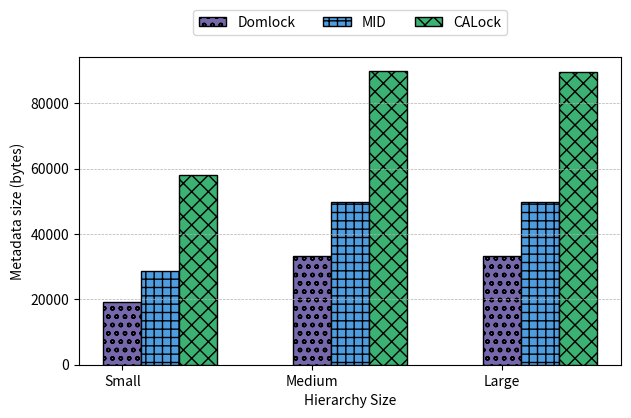

Here is the Python script that generated this plot: (Note: this script raises an exception after producing the figure.)
# Import the necessary modules
import matplotlib.pyplot as plt
import pandas as pd
import numpy as np
import sys
# Initialize the lists for X and Y

hierarchySize = ("Small", "Medium", "Large")
DomLock =  (19088,33264,33200)
CALock=(58064, 89804,89700)
MID = (28632,49896, 49800)



patterns = [ "//","\\\\","oo", "++","xx"]
width = 0.2

r1 = np.arange(len(hierarchySize)) # the label locations
r2 = [x + width for x in r1]
r3 = [x + width for x in r2]


# # Add some text for labels, title and custom x-axis tick labels, etc.
# ax.set_ylabel('Label Assignment Time (ns logScale)')
# ax.set_xlabel('Size of the hierarchy')
# ax.set_xticks(x + width, LockType)
# ax.set_yscale("log")
# ax.legend()
#
# plt.show()
# plt.rcParams['figure.figsize'] = [4.5, 2]
plt.figure(figsize=(7, 4))
plt.bar(r1, DomLock, color='#7768AE', width=width, label='Domlock', edgecolor='black', hatch=patterns[2])
plt.bar(r2, MID,     color='#4D9DE0', width=width, label='MID', edgecolor='black', hatch=patterns[3])
plt.bar(r3, CALock,  color='#3bb273', width=width, label='CALock', edgecolor='black', hatch=patterns[4])

plt.xlabel('Hierarchy Size')
plt.ylabel('Metadata size (bytes)')
plt.xticks([0,1,2], ['Small', 'Medium', 'Large'])
# # Create legend & Show graphic
plt.grid(axis='y', linestyle='--', linewidth=0.5)

plt.legend(loc='upper center', ncols=3, bbox_to_anchor=(0.5, 1.175), fancybox=True)
plt.savefig("./benchmarkCharts/LabelsMemorySize.png", dpi=150, bbox_inches="tight")
